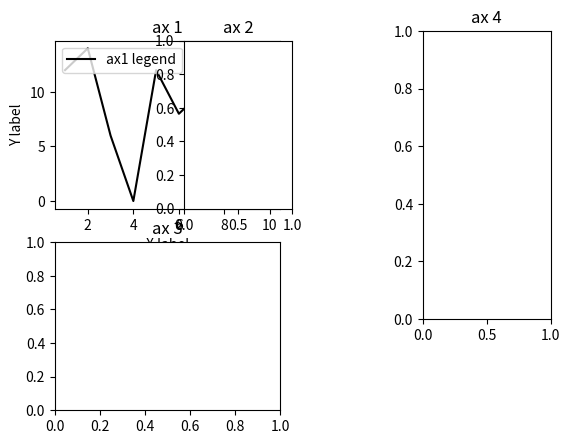

This chart was generated by the following Python code:
import matplotlib.pyplot as plt
import numpy as np

def create_plot():
    xs=[]
    ys=[]
    for x in range(1,11):
        xs.append(x)
        # ys.append(np.linspace(0,1,10))
        ys.append(np.random.randint(20))
    return xs, ys

fig = plt.figure()

x, y = create_plot()
ax1 = fig.add_subplot(2,2,1)
ax1.set_title("ax 1")
ax1.set_xlabel("X label")
ax1.set_ylabel("Y label")
# ax1.set_xlim(xmin=x[0], xmax=x[-1])

ax1.plot(x,y, linestyle='-', color="k", label='ax1 legend')
ax1.legend(loc='upper left')

# ------------------------------------------------------------
ax2 = fig.add_subplot(242, label='ax2')
ax2.set_title("ax 2")
ax3 = fig.add_subplot(223, label='ax3')
ax3.set_title("ax 3")

ax4=fig.add_axes([.7,.3,.2,.6])
ax4.set_title("ax 4")


plt.show()